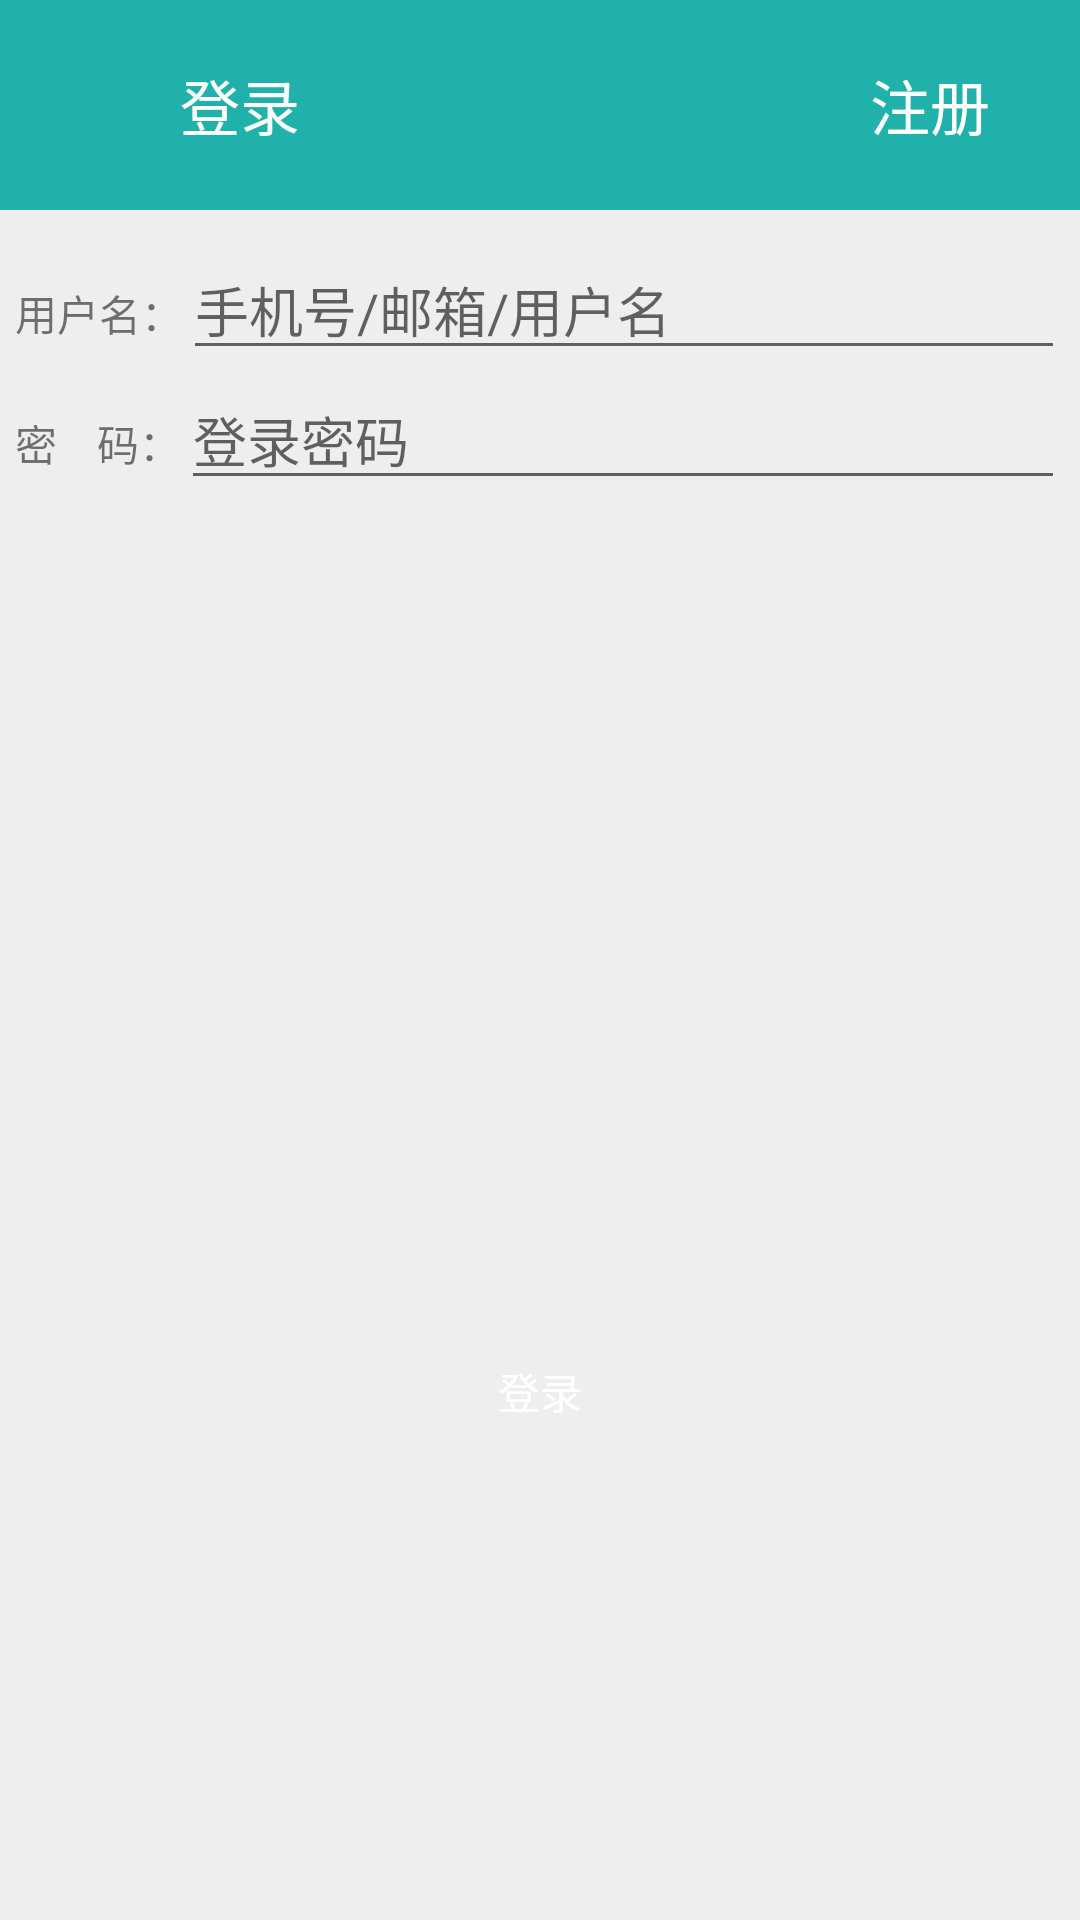

Write the Android layout XML for this screen, with the resource values it uses.
<!-- AndroidManifest.xml: application theme AppTheme -->
<!-- res/layout/activity_login.xml -->
<?xml version="1.0" encoding="utf-8"?>
<RelativeLayout
    xmlns:android="http://schemas.android.com/apk/res/android"
    xmlns:app="http://schemas.android.com/apk/res-auto"
    xmlns:tools="http://schemas.android.com/tools"
    android:layout_width="match_parent"
    android:layout_height="match_parent"
    android:background="#eeeeee"
    tools:context=".loginActivity">

    <RelativeLayout
        android:id="@+id/rl_loginactivity_top"
        android:layout_width="match_parent"
        android:layout_height="70dp"
        android:background="@color/color_minefragment_top" >
    <ImageView
        android:id="@+id/iv_loginactivity_back"
        android:layout_width="30dp"
        android:layout_height="30dp"
        android:background="@drawable/ic_left_back"
        android:layout_centerVertical="true"
        android:layout_marginLeft="10dp"
        android:clickable="true"
        android:onClick="onClick"
        />

    <TextView
        android:id="@+id/tv_loginactivity_login"
        android:layout_width="wrap_content"
        android:layout_height="wrap_content"
        android:text="登录"
        android:textColor="#fff"
        android:textSize="20dp"
        android:layout_toRightOf="@+id/iv_loginactivity_back"
        android:layout_centerVertical="true"
        android:layout_marginLeft="20dp"
        />
    <TextView
        android:id="@+id/tv_loginactivity_register"
        android:layout_width="wrap_content"
        android:layout_height="wrap_content"
        android:text="注册"
        android:textColor="#fff"
        android:textSize="20dp"
        android:layout_centerVertical="true"
        android:layout_alignParentRight="true"
        android:layout_marginRight="30dp"
        android:clickable="true"
        android:onClick="onClick"
        />
    </RelativeLayout>

    <LinearLayout
        android:id="@+id/ll_loginactivity_two"
        android:layout_width="match_parent"
        android:layout_height="wrap_content"
        android:orientation="vertical"
        android:layout_below="@+id/rl_loginactivity_top"
        android:layout_marginTop="10dp"
        android:layout_marginLeft="5dp"
        android:layout_marginRight="5dp"
        >
        <LinearLayout
            android:layout_width="match_parent"
            android:layout_height="wrap_content"
            android:orientation="horizontal">
            <TextView
                android:id="@+id/tv_loginactivity_username"
                android:layout_width="wrap_content"
                android:layout_height="wrap_content"
                android:text="用户名："/>
            <EditText
                android:id="@+id/et_loginactivity_username"
                android:layout_width="match_parent"
                android:layout_height="wrap_content"
                android:hint="手机号/邮箱/用户名"/>
        </LinearLayout>
        <LinearLayout
            android:layout_width="match_parent"
            android:layout_height="wrap_content"
            android:orientation="horizontal">
            <TextView
                android:id="@+id/tv_loginactivity_password"
                android:layout_width="wrap_content"
                android:layout_height="wrap_content"
                android:text="密    码："/>
            <EditText
                android:id="@+id/et_loginactivity_password"
                android:layout_width="match_parent"
                android:layout_height="wrap_content"
                android:hint="登录密码"
                android:inputType="textPassword"/>
        </LinearLayout>
    </LinearLayout>

    <Button
        android:id="@+id/bt_loginactivity_login"
        android:layout_width="match_parent"
        android:layout_height="wrap_content"
        android:layout_below="@+id/ll_loginactivity_two"
        android:layout_marginLeft="5dp"
        android:layout_marginTop="273dp"
        android:layout_marginRight="5dp"
        android:background="@drawable/selector_loginactivity_button"
        android:gravity="center"
        android:onClick="onClick"
        android:text="登录"
        android:textColor="#fff" />
</RelativeLayout>
<!-- resources referenced by this layout -->
<resources>
  <color name="color_minefragment_top">#20B2AA</color>
  <style name="AppTheme" parent="Theme.AppCompat.Light.NoActionBar">
          
          <item name="colorPrimary">@color/colorPrimary</item>
          <item name="colorPrimaryDark">@color/colorPrimaryDark</item>
          <item name="colorAccent">@color/colorAccent</item>
          <item name="android:windowActionBar">false</item>
          <item name="android:windowNoTitle">true</item>
      </style>
  <color name="colorPrimary">#008577</color>
  <color name="colorPrimaryDark">#00574B</color>
  <color name="colorAccent">#60BB90</color>
</resources>
